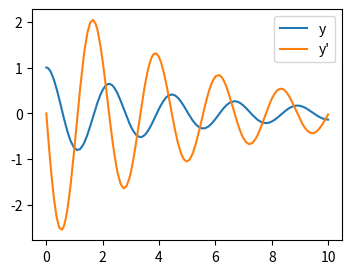

This chart was generated by the following Python code:
"""
============================================
Integrate the Damped spring-mass oscillator
============================================


"""

import numpy as np
import scipy as sp
import matplotlib.pyplot as plt

mass = 0.5  # kg
kspring = 4  # N/m
cviscous = 0.4  # N s/m


eps = cviscous / (2 * mass * np.sqrt(kspring / mass))
omega = np.sqrt(kspring / mass)


def calc_deri(time, yvec, eps, omega):
    return (yvec[1], -eps * omega * yvec[1] - omega**2 * yvec[0])


time_span = (0, 10)
yinit = (1, 0)
solution = sp.integrate.solve_ivp(
    calc_deri, time_span, yinit, args=(eps, omega), method="LSODA"
)

plt.figure(figsize=(4, 3))
plt.plot(solution.t, solution.y[0, :], label="y")
plt.plot(solution.t, solution.y[1, :], label="y'")
plt.legend(loc="best")
plt.show()
